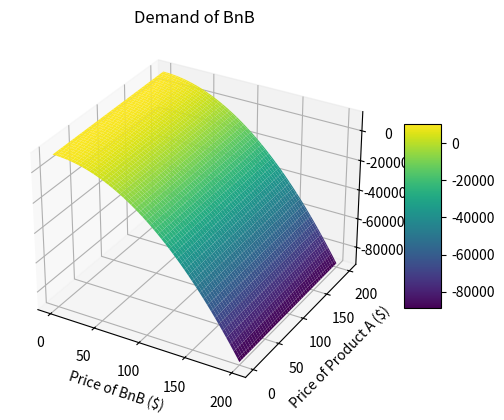

The script that saved this image:
import numpy as np
import matplotlib.pyplot as plt
from mpl_toolkits.mplot3d import Axes3D

# Function to calculate demand of BnB
def demand_bnb(P_B, P_A, P_C):
    # Calculate demand of BnB using the given formula
    demand = 10000 - 2.5 * P_B**2 + 3 * P_A + 1.5 * P_C
    return demand

# Generating price values
P_B_values = np.linspace(0, 200, 100)  # Generate 100 equally spaced values from 0 to 200 for the price of BnB
P_A_values = np.linspace(0, 200, 100)  # Generate 100 equally spaced values from 0 to 200 for the price of product A
P_C_values = np.linspace(0, 200, 100)  # Generate 100 equally spaced values from 0 to 200 for the price of product C

# Creating meshgrid
# Meshgrid creates a grid of points for each combination of the provided values
P_B_grid, P_A_grid, P_C_grid = np.meshgrid(P_B_values, P_A_values, P_C_values, indexing='ij')

# Calculating demand for each combination of prices
demand_grid = demand_bnb(P_B_grid, P_A_grid, P_C_grid)

# Plotting
fig = plt.figure()  # Create a new figure
ax = fig.add_subplot(111, projection='3d')  # Add a 3D subplot to the figure

# Plot surface
# Plot the surface plot using the calculated demand grid
surf = ax.plot_surface(P_B_grid[:,:,0], P_A_grid[:,:,0], demand_grid[:,:,0], cmap='viridis')
# Set labels for axes
ax.set_xlabel('Price of BnB ($)')  # Set label for x-axis
ax.set_ylabel('Price of Product A ($)')  # Set label for y-axis
ax.set_zlabel('Demand of BnB')  # Set label for z-axis
ax.set_title('Demand of BnB')  # Set title for the plot

# Add a color bar which maps values to colors
fig.colorbar(surf, shrink=0.5, aspect=5)  # Add a colorbar to the plot

plt.show()  # Display the plot
